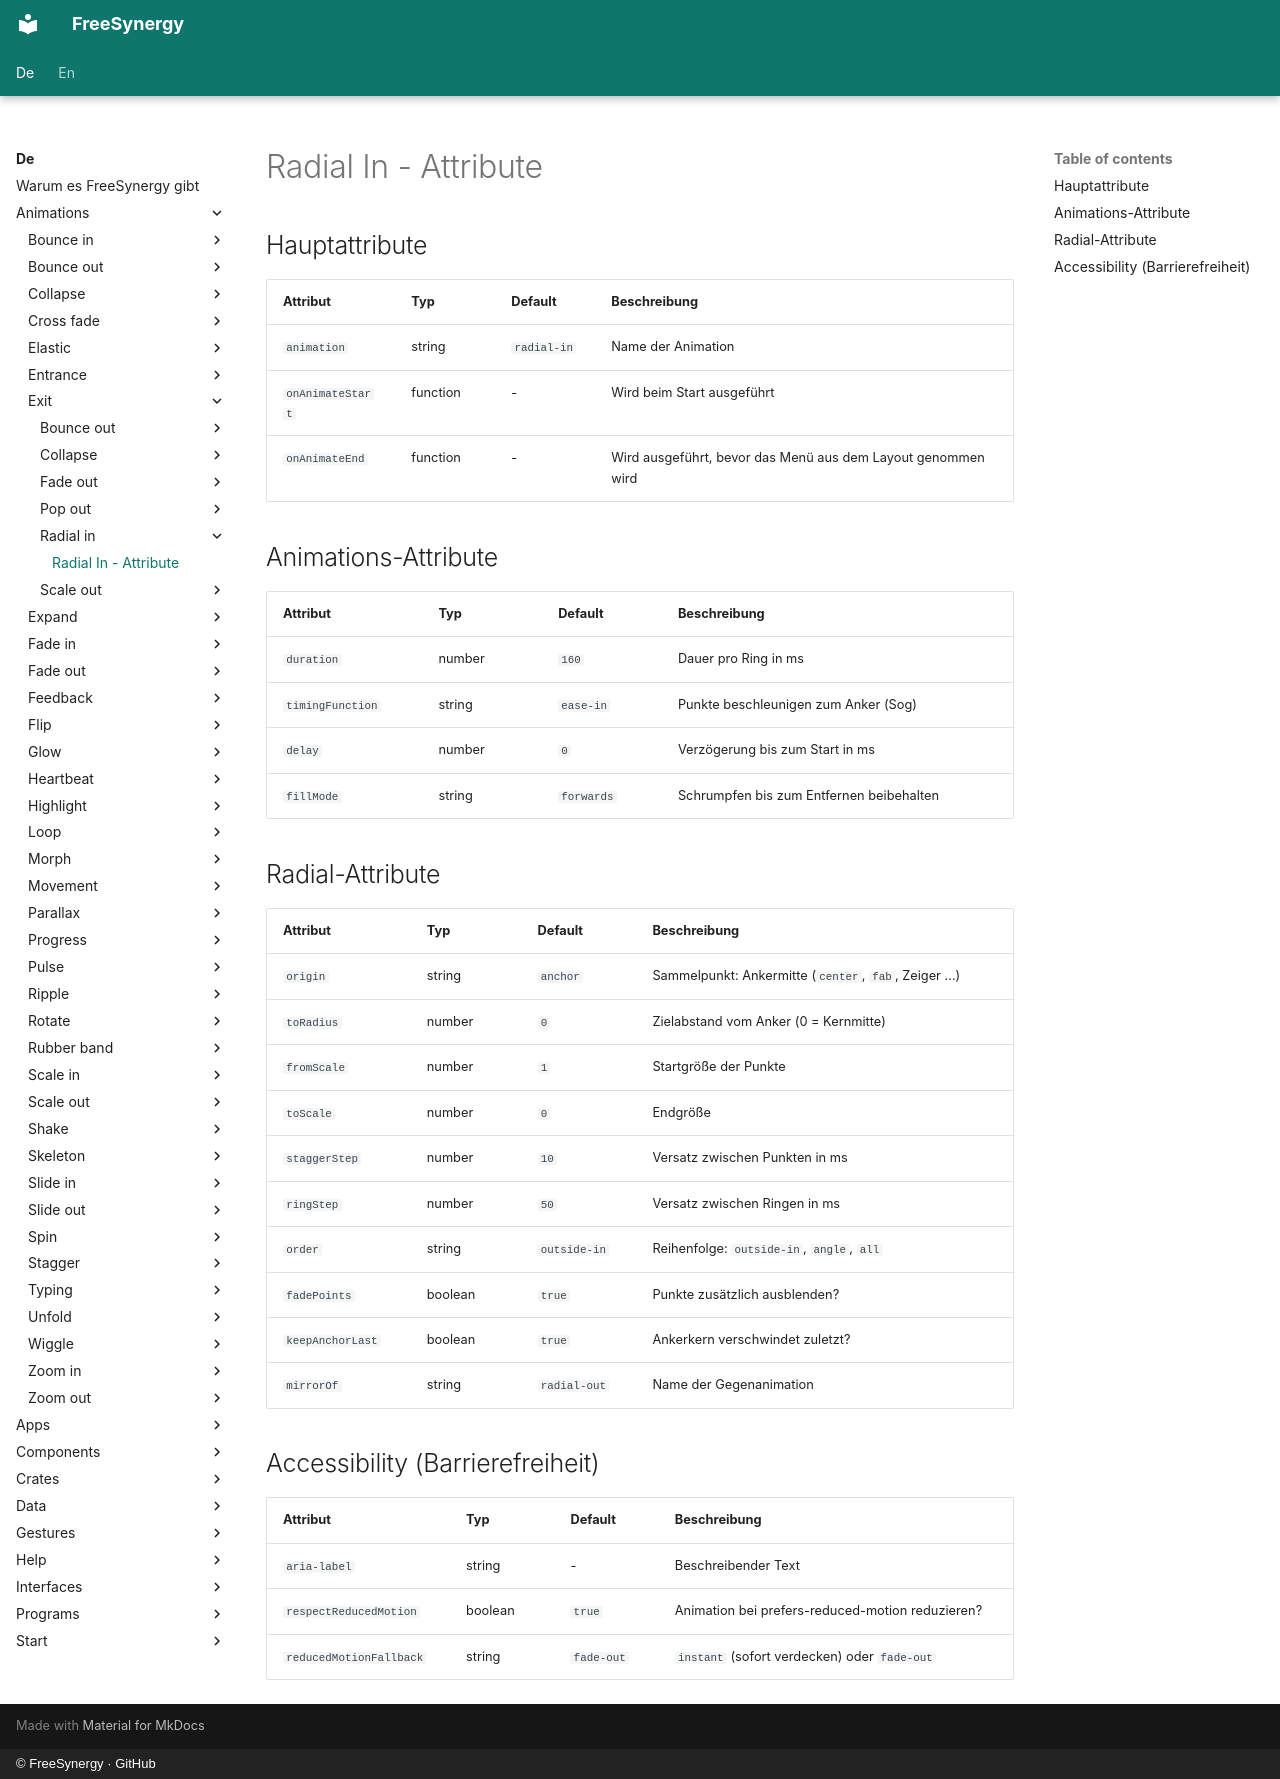

repository: FreeSynergy/fs-documentation · page: de/animations/exit/radial-in/attributes/index.html · generator: mkdocs · copyright: © FreeSynergy · GitHub

# Radial In - Attribute

## Hauptattribute

| Attribut | Typ | Default | Beschreibung |
|----------|-----|---------|--------------|
| `animation` | string | `radial-in` | Name der Animation |
| `onAnimateStart` | function | - | Wird beim Start ausgeführt |
| `onAnimateEnd` | function | - | Wird ausgeführt, bevor das Menü aus dem Layout genommen wird |

## Animations-Attribute

| Attribut | Typ | Default | Beschreibung |
|----------|-----|---------|--------------|
| `duration` | number | `160` | Dauer pro Ring in ms |
| `timingFunction` | string | `ease-in` | Punkte beschleunigen zum Anker (Sog) |
| `delay` | number | `0` | Verzögerung bis zum Start in ms |
| `fillMode` | string | `forwards` | Schrumpfen bis zum Entfernen beibehalten |

## Radial-Attribute

| Attribut | Typ | Default | Beschreibung |
|----------|-----|---------|--------------|
| `origin` | string | `anchor` | Sammelpunkt: Ankermitte (`center`, `fab`, Zeiger …) |
| `toRadius` | number | `0` | Zielabstand vom Anker (0 = Kernmitte) |
| `fromScale` | number | `1` | Startgröße der Punkte |
| `toScale` | number | `0` | Endgröße |
| `staggerStep` | number | `10` | Versatz zwischen Punkten in ms |
| `ringStep` | number | `50` | Versatz zwischen Ringen in ms |
| `order` | string | `outside-in` | Reihenfolge: `outside-in`, `angle`, `all` |
| `fadePoints` | boolean | `true` | Punkte zusätzlich ausblenden? |
| `keepAnchorLast` | boolean | `true` | Ankerkern verschwindet zuletzt? |
| `mirrorOf` | string | `radial-out` | Name der Gegenanimation |

## Accessibility (Barrierefreiheit)

| Attribut | Typ | Default | Beschreibung |
|----------|-----|---------|--------------|
| `aria-label` | string | - | Beschreibender Text |
| `respectReducedMotion` | boolean | `true` | Animation bei prefers-reduced-motion reduzieren? |
| `reducedMotionFallback` | string | `fade-out` | `instant` (sofort verdecken) oder `fade-out` |
